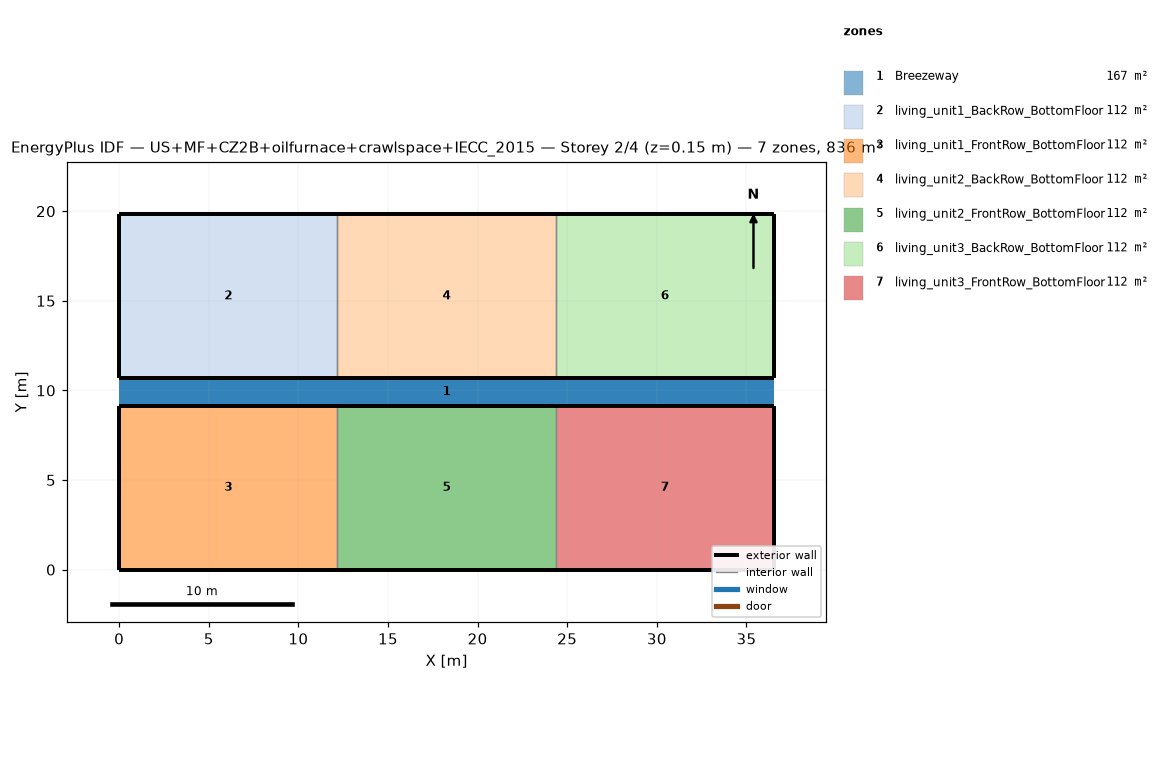
=== STOREY PLAN SPEC (per zone: floor XY polygon, exterior-wall plan segments, windows/doors) ===
zone 1: Breezeway  (167.0 m²)
  floor: (36.54, 9.16) (0.00, 9.16) (0.00, 10.68) (36.54, 10.68)
  floor: (36.54, 9.16) (0.00, 9.16) (0.00, 10.68) (36.54, 10.68)
  floor: (36.54, 9.16) (0.00, 9.16) (0.00, 10.68) (36.54, 10.68)
zone 2: living_unit1_BackRow_BottomFloor  (111.5 m²)
  floor: (12.18, 10.68) (0.00, 10.68) (0.00, 19.84) (12.18, 19.84)
  exterior wall: (0.00, 10.68) – (12.18, 10.68)  [12.2 m]
  exterior wall: (12.18, 19.84) – (0.00, 19.84)  [12.2 m]
  exterior wall: (0.00, 19.84) – (0.00, 10.68)  [9.2 m]
  interior walls: 1
zone 3: living_unit1_FrontRow_BottomFloor  (111.5 m²)
  floor: (12.18, 0.00) (0.00, 0.00) (0.00, 9.16) (12.18, 9.16)
  exterior wall: (0.00, 0.00) – (12.18, 0.00)  [12.2 m]
  exterior wall: (12.18, 9.16) – (0.00, 9.16)  [12.2 m]
  exterior wall: (0.00, 9.16) – (0.00, 0.00)  [9.2 m]
  interior walls: 1
zone 4: living_unit2_BackRow_BottomFloor  (111.5 m²)
  floor: (24.36, 10.68) (12.18, 10.68) (12.18, 19.84) (24.36, 19.84)
  exterior wall: (12.18, 10.68) – (24.36, 10.68)  [12.2 m]
  exterior wall: (24.36, 19.84) – (12.18, 19.84)  [12.2 m]
  interior walls: 2
zone 5: living_unit2_FrontRow_BottomFloor  (111.5 m²)
  floor: (24.36, 0.00) (12.18, 0.00) (12.18, 9.16) (24.36, 9.16)
  exterior wall: (12.18, 0.00) – (24.36, 0.00)  [12.2 m]
  exterior wall: (24.36, 9.16) – (12.18, 9.16)  [12.2 m]
  interior walls: 2
zone 6: living_unit3_BackRow_BottomFloor  (111.5 m²)
  floor: (36.54, 10.68) (24.36, 10.68) (24.36, 19.84) (36.54, 19.84)
  exterior wall: (24.36, 10.68) – (36.54, 10.68)  [12.2 m]
  exterior wall: (36.54, 10.68) – (36.54, 19.84)  [9.2 m]
  exterior wall: (36.54, 19.84) – (24.36, 19.84)  [12.2 m]
  interior walls: 1
zone 7: living_unit3_FrontRow_BottomFloor  (111.5 m²)
  floor: (36.54, 0.00) (24.36, 0.00) (24.36, 9.16) (36.54, 9.16)
  exterior wall: (24.36, 0.00) – (36.54, 0.00)  [12.2 m]
  exterior wall: (36.54, 0.00) – (36.54, 9.16)  [9.2 m]
  exterior wall: (36.54, 9.16) – (24.36, 9.16)  [12.2 m]
  interior walls: 1

=== DERIVED (storey summary) ===
Building: US+MF+CZ2B+oilfurnace+crawlspace+IECC_2015
Storey: 2 of 4  (floor level z = 0.15 m)
Storey gross floor area: 836.2 m²
Zones on this storey: 7
  - Breezeway: floor 167.0 m²
  - living_unit1_BackRow_BottomFloor: floor 111.5 m²; exterior wall 33.5 m (86.9 m²); WWR 0.0%
  - living_unit1_FrontRow_BottomFloor: floor 111.5 m²; exterior wall 33.5 m (86.9 m²); WWR 0.0%
  - living_unit2_BackRow_BottomFloor: floor 111.5 m²; exterior wall 24.4 m (63.1 m²); WWR 0.0%
  - living_unit2_FrontRow_BottomFloor: floor 111.5 m²; exterior wall 24.4 m (63.1 m²); WWR 0.0%
  - living_unit3_BackRow_BottomFloor: floor 111.5 m²; exterior wall 33.5 m (86.9 m²); WWR 0.0%
  - living_unit3_FrontRow_BottomFloor: floor 111.5 m²; exterior wall 33.5 m (86.9 m²); WWR 0.0%
Zone adjacency (shared interzone walls):
  - living_unit1_BackRow_BottomFloor ↔ living_unit2_BackRow_BottomFloor
  - living_unit1_FrontRow_BottomFloor ↔ living_unit2_FrontRow_BottomFloor
  - living_unit2_BackRow_BottomFloor ↔ living_unit3_BackRow_BottomFloor
  - living_unit2_FrontRow_BottomFloor ↔ living_unit3_FrontRow_BottomFloor